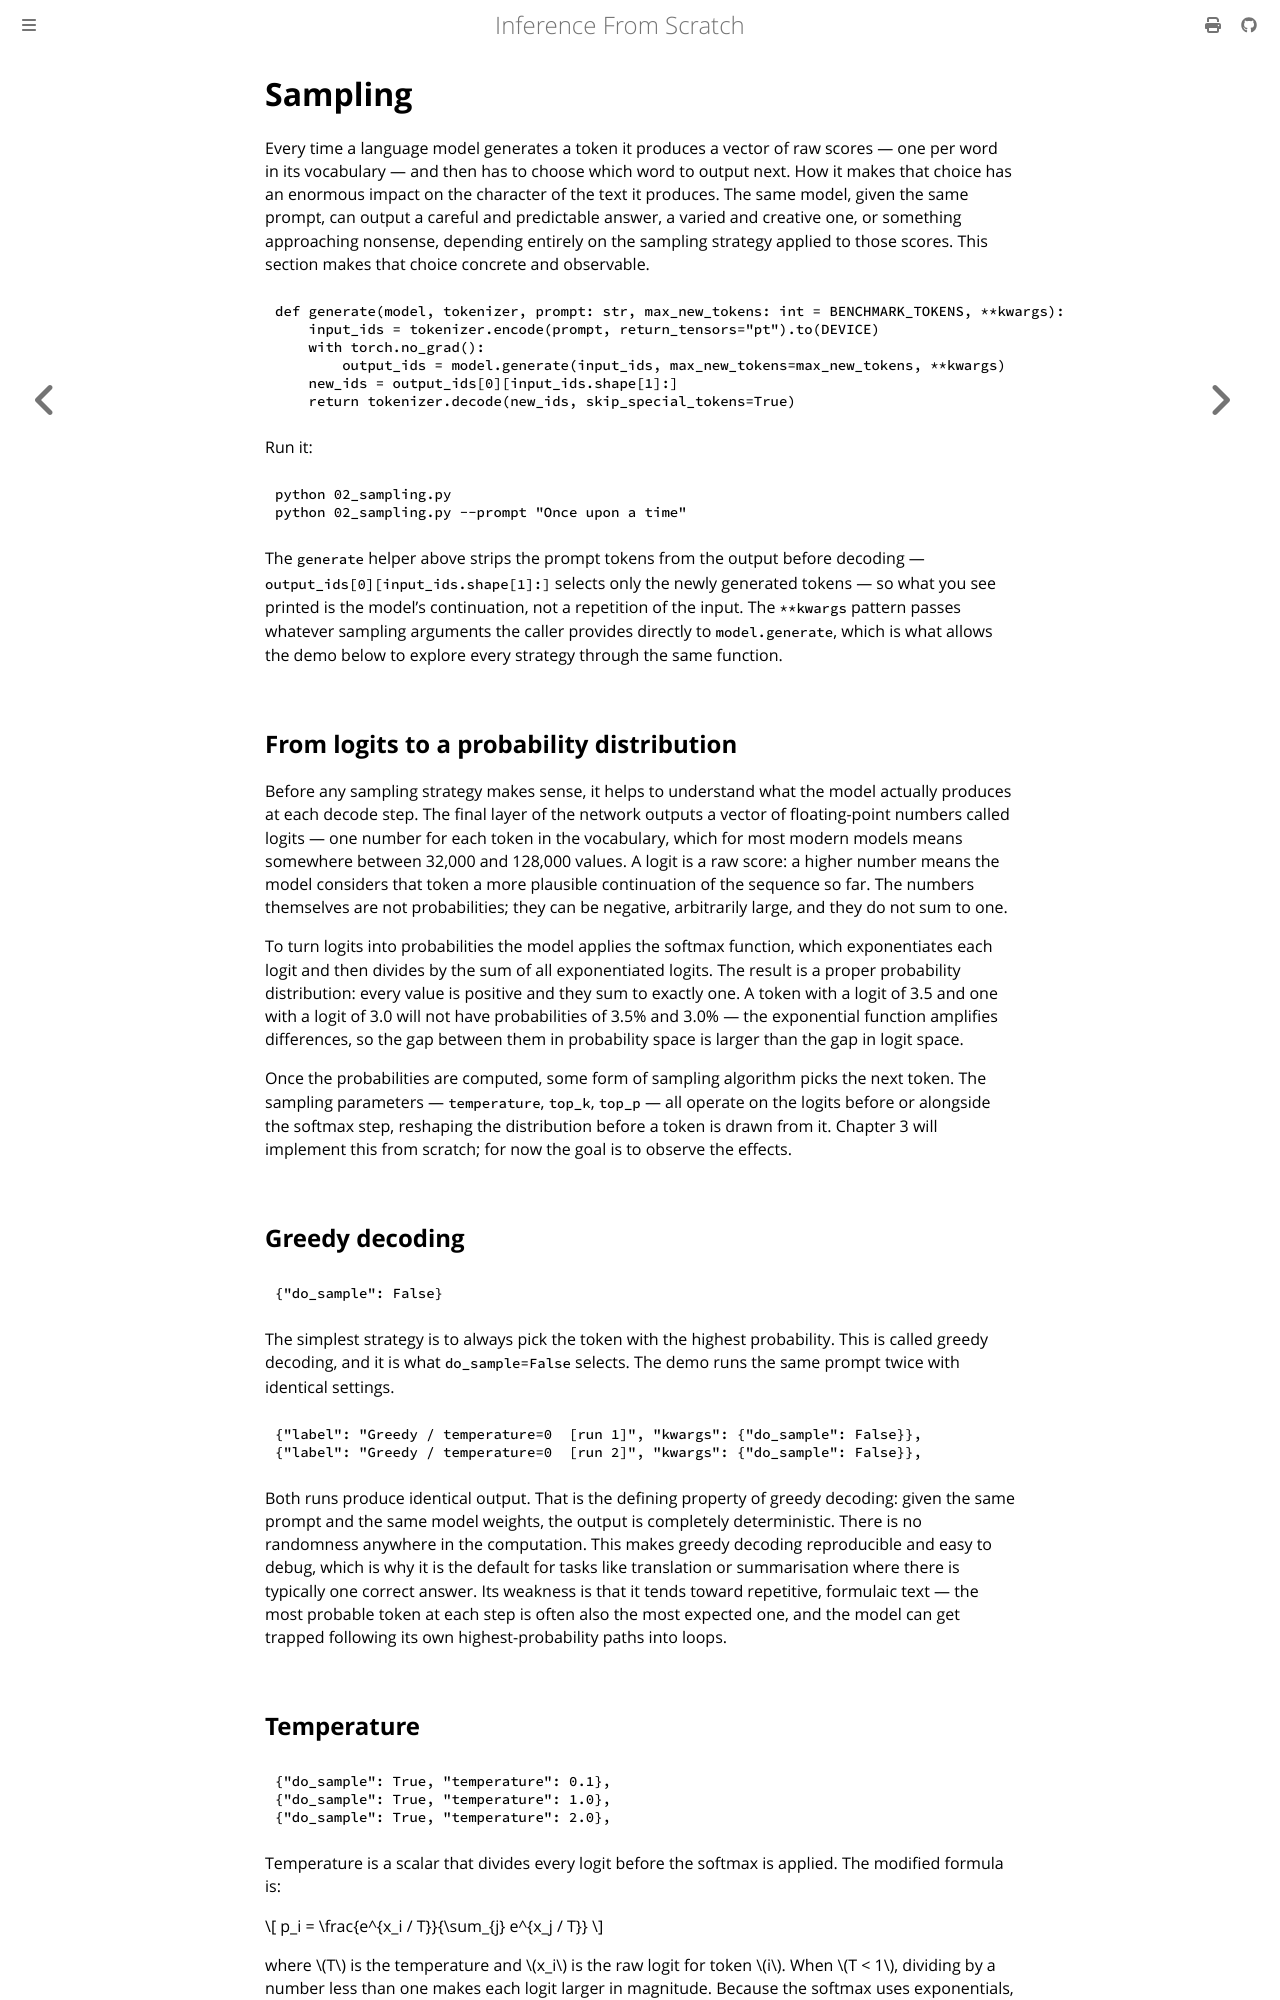

repository: arunpatala/inference-from-scratch-book · page: ch01/02_sampling.html · generator: mdbook

# Sampling

Every time a language model generates a token it produces a vector of raw scores — one per word in its vocabulary — and then has to choose which word to output next. How it makes that choice has an enormous impact on the character of the text it produces. The same model, given the same prompt, can output a careful and predictable answer, a varied and creative one, or something approaching nonsense, depending entirely on the sampling strategy applied to those scores. This section makes that choice concrete and observable.

```python
def generate(model, tokenizer, prompt: str, max_new_tokens: int = BENCHMARK_TOKENS, **kwargs):
    input_ids = tokenizer.encode(prompt, return_tensors="pt").to(DEVICE)
    with torch.no_grad():
        output_ids = model.generate(input_ids, max_new_tokens=max_new_tokens, **kwargs)
    new_ids = output_ids[0][input_ids.shape[1]:]
    return tokenizer.decode(new_ids, skip_special_tokens=True)
```

Run it:

```
python 02_sampling.py
python 02_sampling.py --prompt "Once upon a time"
```

The `generate` helper above strips the prompt tokens from the output before decoding — `output_ids[0][input_ids.shape[1]:]` selects only the newly generated tokens — so what you see printed is the model's continuation, not a repetition of the input. The `**kwargs` pattern passes whatever sampling arguments the caller provides directly to `model.generate`, which is what allows the demo below to explore every strategy through the same function.

## From logits to a probability distribution

Before any sampling strategy makes sense, it helps to understand what the model actually produces at each decode step. The final layer of the network outputs a vector of floating-point numbers called logits — one number for each token in the vocabulary, which for most modern models means somewhere between 32,000 and 128,000 values. A logit is a raw score: a higher number means the model considers that token a more plausible continuation of the sequence so far. The numbers themselves are not probabilities; they can be negative, arbitrarily large, and they do not sum to one.

To turn logits into probabilities the model applies the softmax function, which exponentiates each logit and then divides by the sum of all exponentiated logits. The result is a proper probability distribution: every value is positive and they sum to exactly one. A token with a logit of 3.5 and one with a logit of 3.0 will not have probabilities of 3.5% and 3.0% — the exponential function amplifies differences, so the gap between them in probability space is larger than the gap in logit space.

Once the probabilities are computed, some form of sampling algorithm picks the next token. The sampling parameters — `temperature`, `top_k`, `top_p` — all operate on the logits before or alongside the softmax step, reshaping the distribution before a token is drawn from it. Chapter 3 will implement this from scratch; for now the goal is to observe the effects.

## Greedy decoding

```python
{"do_sample": False}
```

The simplest strategy is to always pick the token with the highest probability. This is called greedy decoding, and it is what `do_sample=False` selects. The demo runs the same prompt twice with identical settings.

```python
{"label": "Greedy / temperature=0  [run 1]", "kwargs": {"do_sample": False}},
{"label": "Greedy / temperature=0  [run 2]", "kwargs": {"do_sample": False}},
```

Both runs produce identical output. That is the defining property of greedy decoding: given the same prompt and the same model weights, the output is completely deterministic. There is no randomness anywhere in the computation. This makes greedy decoding reproducible and easy to debug, which is why it is the default for tasks like translation or summarisation where there is typically one correct answer. Its weakness is that it tends toward repetitive, formulaic text — the most probable token at each step is often also the most expected one, and the model can get trapped following its own highest-probability paths into loops.
